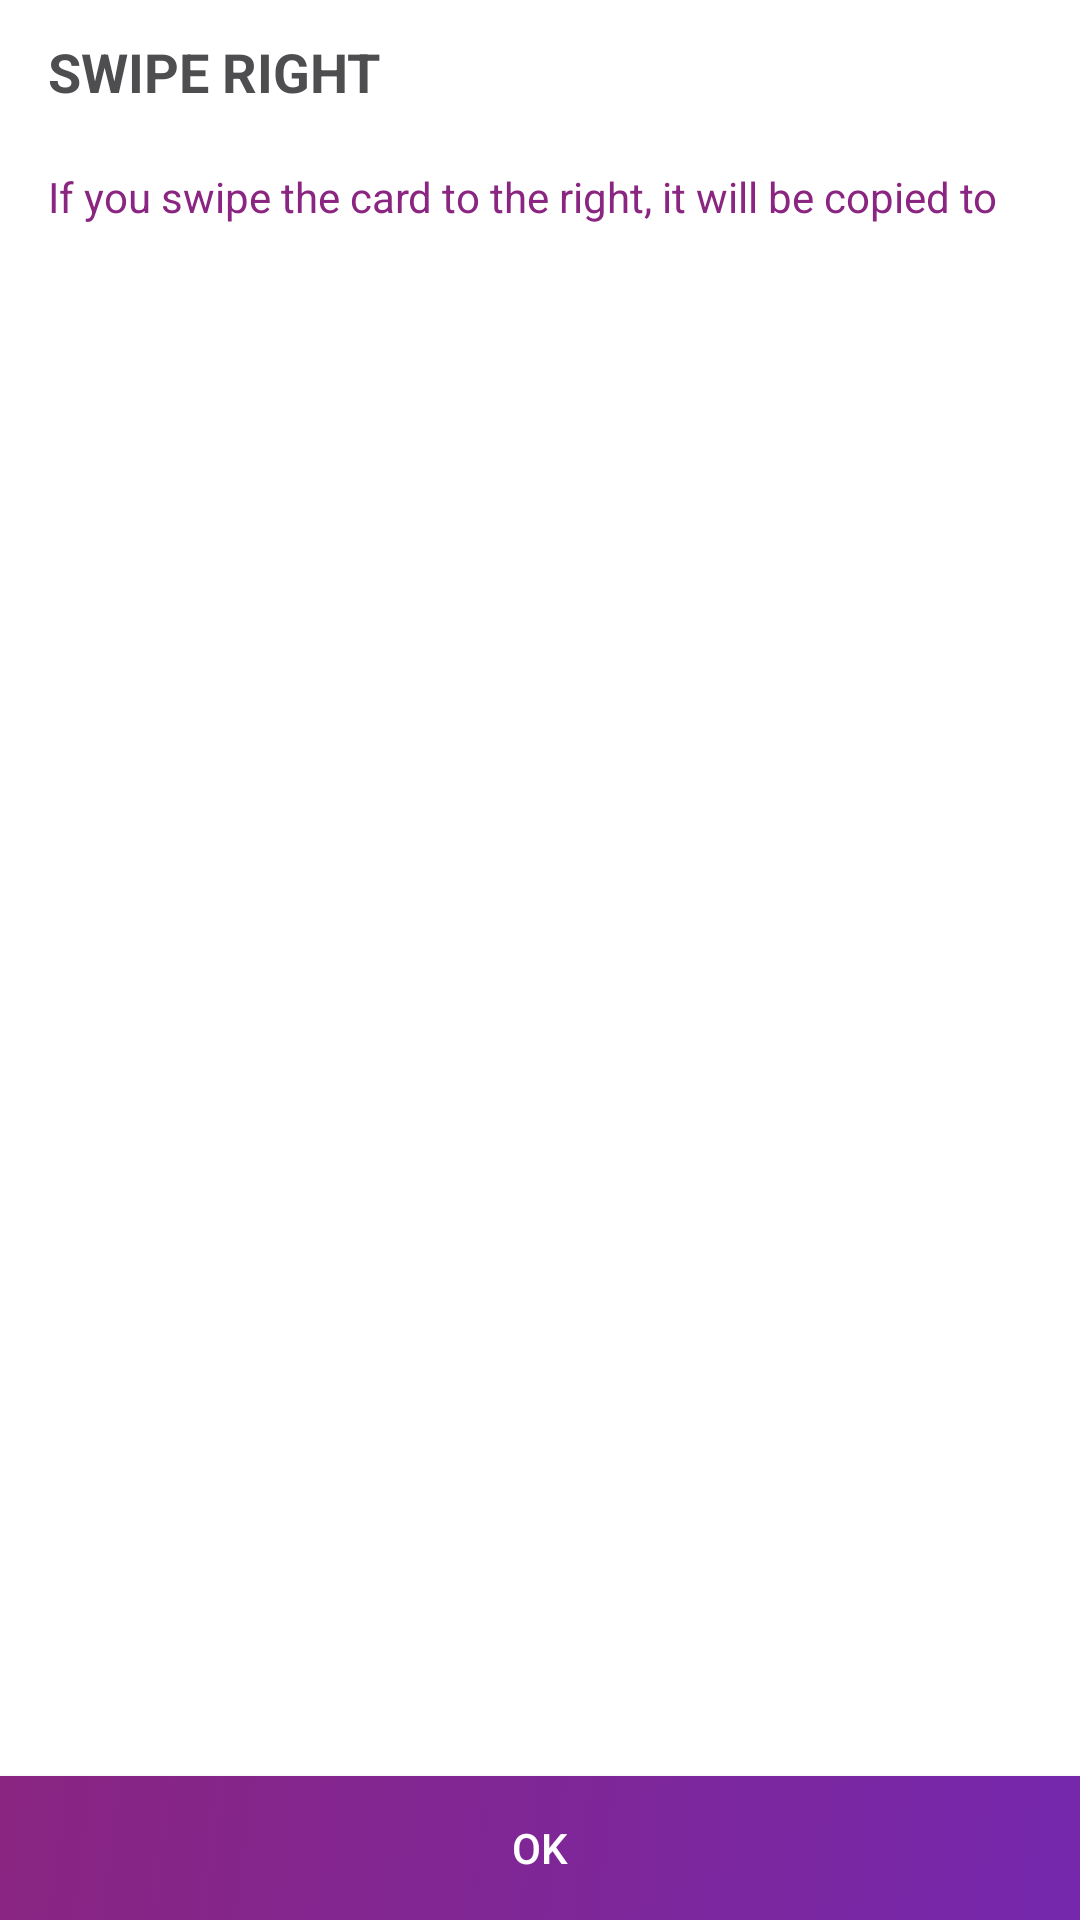

Produce the Android XML layout that renders to this screen, including the resource entries it uses.
<!-- AndroidManifest.xml: application theme Theme.Quixicon -->
<!-- res/layout/fragment_card_action_dialog.xml -->
<?xml version="1.0" encoding="utf-8"?>
<LinearLayout xmlns:android="http://schemas.android.com/apk/res/android"
    xmlns:app="http://schemas.android.com/apk/res-auto"
    android:layout_width="match_parent"
    android:layout_height="match_parent"
    android:focusable="true"
    android:focusableInTouchMode="true"
    android:orientation="vertical">

    <LinearLayout
        android:layout_width="match_parent"
        android:layout_height="@dimen/dp_48"
        android:orientation="horizontal"
        android:paddingHorizontal="@dimen/dp_16">

        <androidx.appcompat.widget.AppCompatTextView
            android:id="@+id/tv_dialog_title"
            android:layout_width="0dp"
            android:layout_height="wrap_content"
            android:layout_gravity="center_vertical"
            android:layout_weight="1"
            android:text="@string/swipe_right"
            android:textAllCaps="true"
            android:textColor="?attr/colorOnSurface"
            android:textSize="@dimen/sp_18"
            android:textStyle="bold" />

        <androidx.appcompat.widget.AppCompatImageButton
            android:id="@+id/btn_close"
            android:layout_width="wrap_content"
            android:layout_height="wrap_content"
            android:layout_gravity="center_vertical"
            android:background="@color/transparent"
            android:tint="?attr/colorDialogAccent"
            app:srcCompat="@drawable/ic_x" />
    </LinearLayout>

    <androidx.appcompat.widget.AppCompatTextView
        android:id="@+id/tv_subtitle"
        android:layout_width="match_parent"
        android:layout_height="wrap_content"
        android:layout_marginHorizontal="@dimen/dp_16"
        android:layout_marginTop="@dimen/dp_8"
        android:text="@string/copy_to"
        android:textColor="?attr/colorDialogAccent" />

    <ListView
        android:id="@+id/list_view"
        android:layout_width="match_parent"
        android:layout_height="0dp"
        android:layout_marginTop="@dimen/dp_8"
        android:layout_weight="1" />

    <androidx.appcompat.widget.AppCompatButton
        android:id="@+id/btn_save"
        android:layout_width="match_parent"
        android:layout_height="@dimen/dp_48"
        android:layout_marginTop="@dimen/dp_48"
        android:background="@drawable/bg_button_big"
        android:text="@string/button_ok"
        android:textColor="@color/white" />

</LinearLayout>
<!-- resources referenced by this layout -->
<resources>
  <color name="transparent">#00000000</color>
  <color name="white">#FFFFFF</color>
  <dimen name="dp_16">16dp</dimen>
  <dimen name="dp_48">48dp</dimen>
  <dimen name="dp_8">8dp</dimen>
  <dimen name="sp_18">18sp</dimen>
  <!-- drawable bg_button_big (drawable) -->
  <?xml version="1.0" encoding="utf-8"?>
  <selector xmlns:android="http://schemas.android.com/apk/res/android">
  
      <item android:state_pressed="true">
          <shape android:shape="rectangle">
              <gradient
                  android:type="linear"
                  android:angle="315"
                  android:endColor="?attr/colorPrimary"
                  android:startColor="?attr/colorPrimaryVariant"
                  />
          </shape>
      </item>
  
      <item android:state_enabled="false">
          <shape android:shape="rectangle">
              <gradient
                  android:type="linear"
                  android:angle="315"
                  android:endColor="@color/gray_70"
                  android:startColor="@color/gray_60"
                  />
          </shape>
      </item>
  
      <item>
          <shape android:shape="rectangle">
              <gradient
                  android:type="linear"
                  android:angle="315"
                  android:endColor="?attr/colorPrimaryVariant"
                  android:startColor="?attr/colorPrimary"
                  />
          </shape>
      </item>
  </selector>
  <string name="button_ok">OK</string>
  <string name="copy_to">If you swipe the card to the right, it will be copied to</string>
  <string name="swipe_right">Swipe right</string>
  <color name="gray_70">#85878b</color>
  <color name="gray_60">#747474</color>
  <color name="violet">#8A2581</color>
  <color name="grape">#7528AD</color>
  <color name="gray_90">#F3F3F3</color>
  <color name="gray_40">#4e4e51</color>
  <color name="yellow_green">#8DC63F</color>
  <color name="black">#000000</color>
  <color name="gray_80">#E1E1E1</color>
  <color name="orange_halloween">#F36821</color>
  <color name="red_cg">#EF3C23</color>
  <color name="orange_princeton">#F58220</color>
  <color name="crayola">#AED581</color>
  <color name="green_tea">#DCEDC8</color>
  <color name="red_light">#FFCDD2</color>
  <color name="pink_light_salmon">#EF9A9A</color>
  <color name="gray_85">#EFEFEF</color>
  <color name="blue">#303f9f</color>
  <color name="green_deep_jungle">#004d40</color>
  <color name="green_persian">#00A99D</color>
  <color name="blue_cg">#0076A3</color>
  <color name="semitransparent">#20000000</color>
  <style name="SnackBarStyle" parent="Widget.MaterialComponents.Snackbar">
          <item name="android:backgroundTint">?attr/colorOnSurface</item>
      </style>
</resources>
